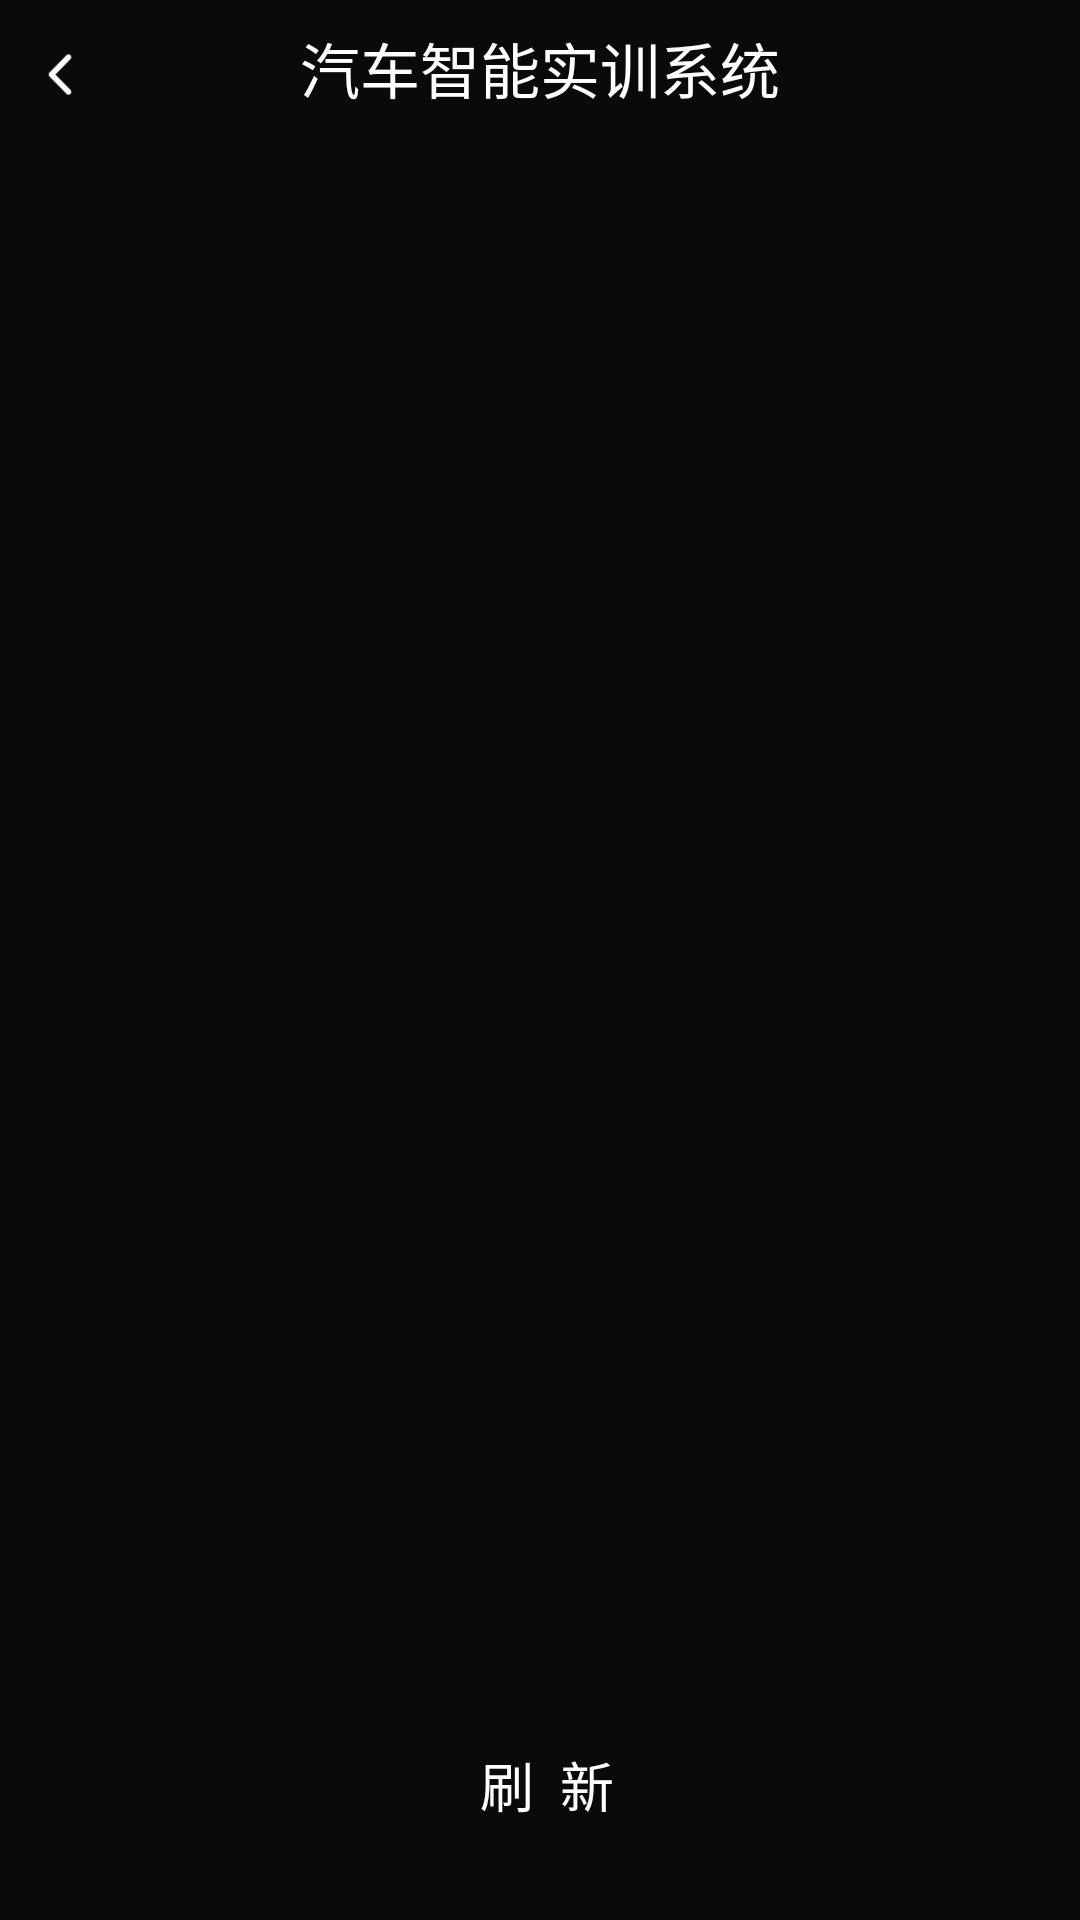

Produce the Android XML layout that renders to this screen, including the resource entries it uses.
<!-- AndroidManifest.xml: application theme Theme.AppCompat.NoActionBar -->
<!-- res/layout/activity_page2.xml -->
<?xml version="1.0" encoding="utf-8"?>
<android.support.constraint.ConstraintLayout
    xmlns:android="http://schemas.android.com/apk/res/android"
    xmlns:app="http://schemas.android.com/apk/res-auto"
    xmlns:tools="http://schemas.android.com/tools"
    android:layout_width="match_parent"
    android:layout_height="match_parent"
    android:layout_centerHorizontal="true"
    tools:context="com.wp.car_intelligent_train.activity.Page2Activity"
    android:background="#090A09"
    >

    
        
        
        
        
        
        

    <ImageView
        android:layout_width="@dimen/dimen_20_dip"
        android:layout_height="@dimen/dimen_20_dip"
        android:background="@drawable/p2_icon_back"
        android:onClick="back"
        app:layout_constraintStart_toStartOf="parent"
        app:layout_constraintTop_toTopOf="parent"
        android:layout_marginStart="@dimen/dimen_10_dip"
        android:layout_marginTop="@dimen/dimen_15_dip" />

    <TextView
        android:id="@+id/app_title_name"
        android:layout_width="wrap_content"
        android:layout_height="wrap_content"
        android:text="@string/app_name"
        android:textColor="#FFFFFF"
        android:textSize="@dimen/dimen_20_sp"
        app:layout_constraintLeft_toLeftOf="parent"
        app:layout_constraintRight_toRightOf="parent"
        app:layout_constraintTop_toTopOf="parent"
        android:layout_marginTop="@dimen/dimen_8_dip" />

    <ImageView
        android:id="@+id/iv_no_system"
        android:visibility="gone"
        android:layout_width="match_parent"
        android:layout_height="match_parent"
        android:layout_marginBottom="@dimen/dimen_70_dip"
        app:layout_constraintBottom_toBottomOf="parent"
        app:layout_constraintStart_toStartOf="parent"
        app:layout_constraintEnd_toEndOf="parent"
        app:layout_constraintTop_toBottomOf="parent"
        android:layout_marginTop="@dimen/dimen_35_dip"
        >

    </ImageView>

    <android.support.v7.widget.RecyclerView
        android:id="@+id/recycle_view_system"
        android:layout_width="match_parent"
        android:layout_height="match_parent"
        app:layout_constraintLeft_toLeftOf="parent"
        app:layout_constraintRight_toRightOf="parent"
        android:layout_marginTop="@dimen/dimen_35_dip"
        app:layout_constraintTop_toBottomOf="@+id/app_title_name"
        app:layout_constraintBottom_toBottomOf="parent"
        android:layout_marginBottom="@dimen/dimen_70_dip">
    </android.support.v7.widget.RecyclerView>


    <Button
        android:layout_width="@dimen/dimen_335_dip"
        android:layout_height="@dimen/dimen_50_dip"
        android:textColor="@android:color/white"
        android:background="@drawable/p2_btn_refresh_bg_style"
        android:textSize="@dimen/dimen_18_sp"
        android:text="刷  新"
        android:onClick="refresh"
        app:layout_constraintEnd_toEndOf="parent"
        android:layout_marginEnd="@dimen/dimen_3_dip"
        app:layout_constraintStart_toStartOf="parent"
        android:layout_marginStart="@dimen/dimen_8_dip"
        app:layout_constraintBottom_toBottomOf="parent"
        android:layout_marginBottom="@dimen/dimen_20_dip"/>

</android.support.constraint.ConstraintLayout>
<!-- resources referenced by this layout -->
<resources>
  <dimen name="dimen_10_dip">10dp</dimen>
  <dimen name="dimen_15_dip">15dp</dimen>
  <dimen name="dimen_18_sp">18sp</dimen>
  <dimen name="dimen_20_dip">20dp</dimen>
  <dimen name="dimen_20_sp">20sp</dimen>
  <dimen name="dimen_335_dip">335dp</dimen>
  <dimen name="dimen_35_dip">35dp</dimen>
  <dimen name="dimen_3_dip">3dp</dimen>
  <dimen name="dimen_50_dip">50dp</dimen>
  <dimen name="dimen_70_dip">70dp</dimen>
  <dimen name="dimen_8_dip">8dp</dimen>
  <!-- drawable p2_btn_refresh_bg_style (drawable) -->
  <?xml version="1.0" encoding="utf-8"?>
  <selector xmlns:android="http://schemas.android.com/apk/res/android">
      <item android:state_pressed="true"
          android:drawable="@drawable/p2_btn_refresh_bg_pressed"/>
      <item android:state_selected="true"
          android:drawable="@drawable/p2_btn_refresh_bg_pressed"/>
      <item android:state_enabled="true"
          android:drawable="@drawable/p2_btn_refresh_bg_normal"/>
  </selector>
  <!-- drawable p2_icon_back: png bitmap (drawable, 1610 bytes) -->
  <string name="app_name">汽车智能实训系统</string>
  <!-- drawable p2_btn_refresh_bg_pressed: png bitmap (drawable, 2640 bytes) -->
</resources>
